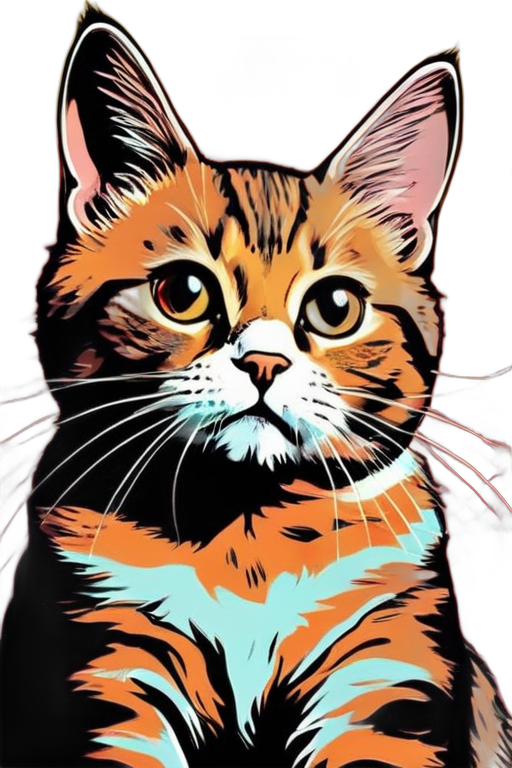
Generation parameters embedded in this image by AUTOMATIC1111 Stable Diffusion web UI or a fork of it (Forge, ...) (PNG 'parameters' text chunk):
a cute cat Pop Art
Negative prompt: worst quality,signature,watermark,unappealing,pixelated,grayscale,blurry,jpeg artifacts,low quality,lowres,text,mockup,
Steps: 20, Sampler: DPM++ 2M Karras, CFG scale: 7, Seed: 2127956231, Size: 512x768, Model hash: 673887ace8, Model: opendalle_v11, Style Selector Enabled: True, Style Selector Randomize: False, Style Selector Style: base, Version: v1.7.0